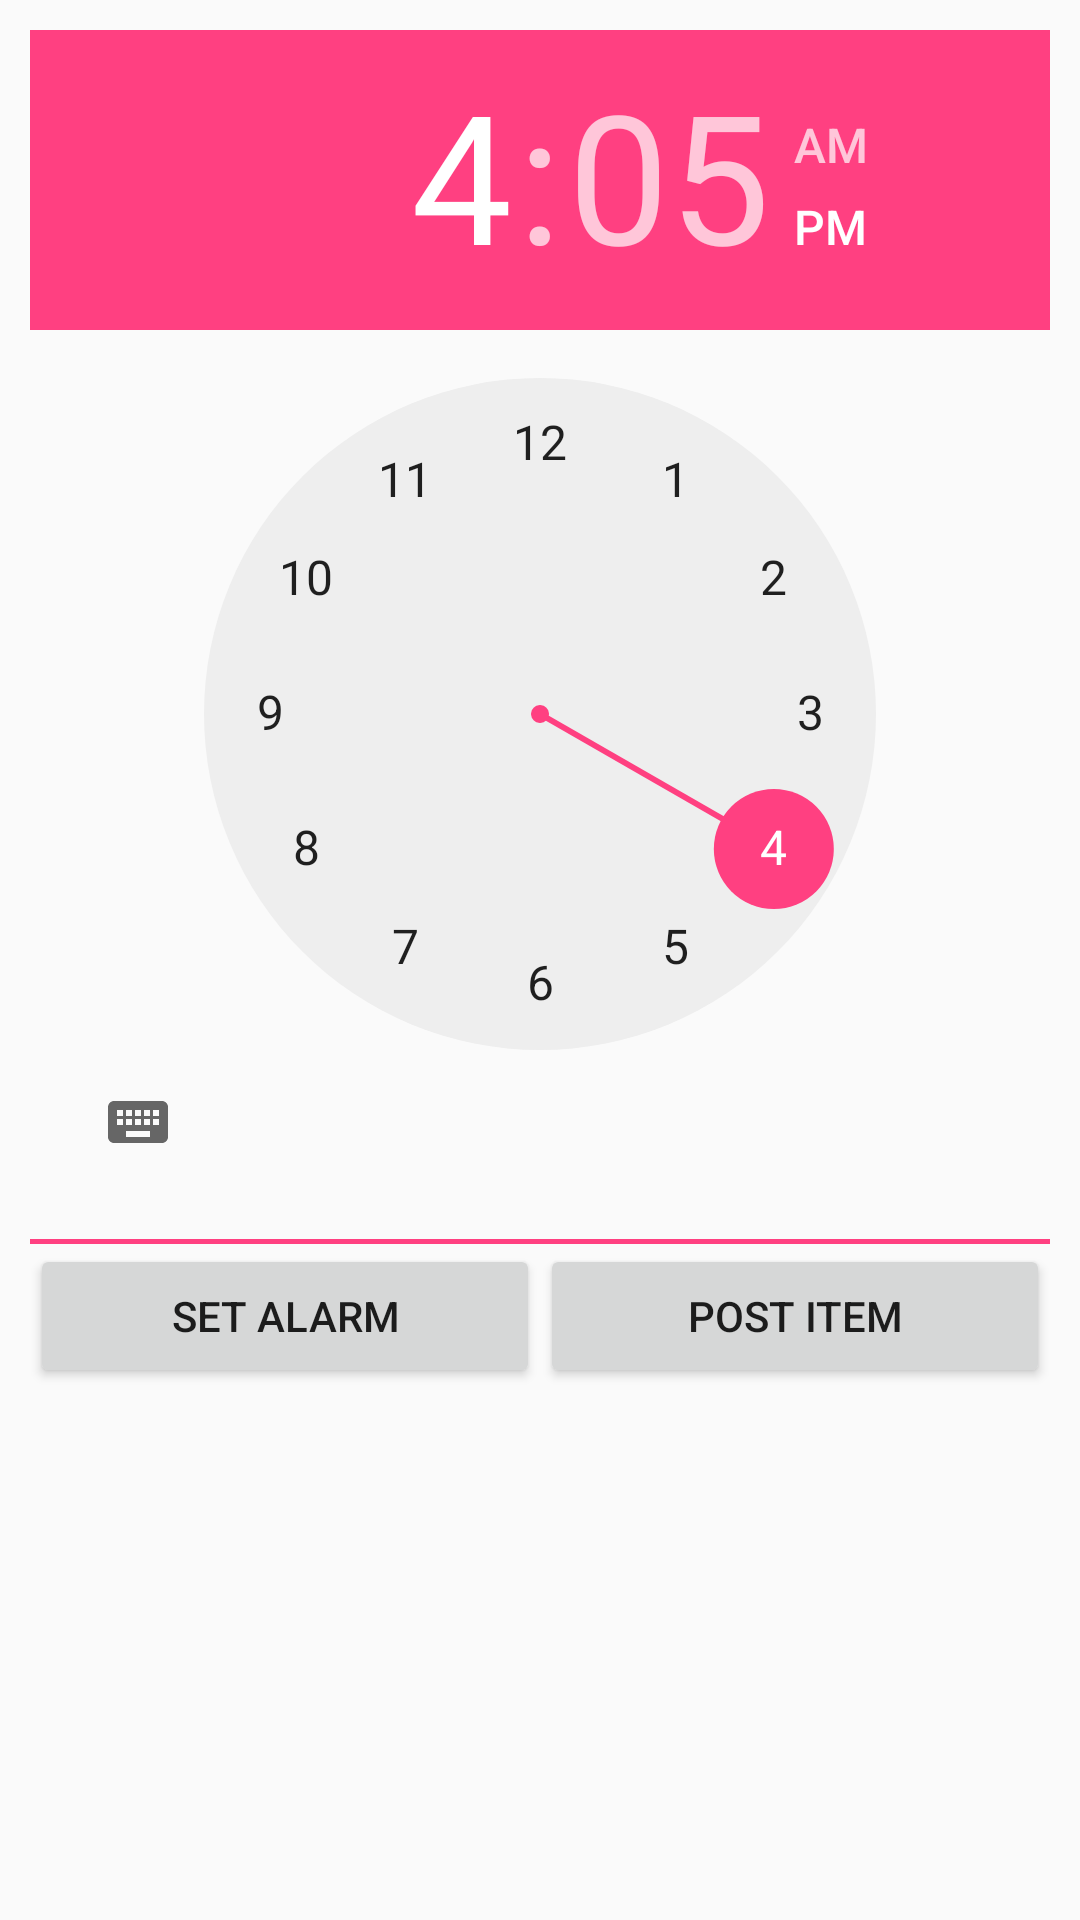

Reconstruct the res/layout file that produces this screen, plus the resources it refers to.
<!-- AndroidManifest.xml: application theme AppTheme -->
<!-- res/layout/fragment_summary.xml -->
<?xml version="1.0" encoding="utf-8"?>
<LinearLayout
    xmlns:android="http://schemas.android.com/apk/res/android"
    xmlns:tools="http://schemas.android.com/tools"
    android:layout_width="match_parent"
    android:layout_height="match_parent"
    android:padding="10dp"
    android:orientation="vertical"
    tools:context="com.android.foodmanagementsystem.mDetailHotel.SummaryFragment">

    

    <LinearLayout
        android:id="@+id/linearLayout"
        android:layout_width="match_parent"
        android:layout_height="wrap_content"
        android:orientation="vertical"
        android:weightSum="1">

        <TimePicker
            android:id="@+id/timePicker"
            android:layout_width="wrap_content"
            android:layout_height="wrap_content"
            android:layout_weight="3.83" />


        <View
            android:layout_width="match_parent"
            android:layout_height="1.5sp"
            android:layout_marginTop="15dp"
            android:background="@color/colorAccent"/>

    </LinearLayout>

    <LinearLayout
        android:id="@+id/linearLayoutButton"
        android:layout_width="match_parent"
        android:layout_height="wrap_content"
        android:layout_below="@id/linearLayout"
        android:orientation="horizontal">

        <Button
            android:id="@+id/buttonAlarm"
            android:layout_width="match_parent"
            android:layout_height="wrap_content"
            android:layout_weight="1"
            android:text="Set Alarm"
            android:layout_above="@+id/postItem"
            android:layout_centerHorizontal="true" />

        <Button
            android:id="@+id/postItem"
            android:layout_width="match_parent"
            android:layout_height="wrap_content"
            android:layout_weight="1"
            android:text="Post Item"
            android:layout_alignParentBottom="true"
            android:layout_alignParentEnd="true" />

    </LinearLayout>

</LinearLayout>
<!-- resources referenced by this layout -->
<resources>
  <color name="colorAccent">#FF4081</color>
  <style name="AppTheme" parent="Theme.AppCompat.Light.DarkActionBar">
          
          <item name="colorPrimary">@color/colorPrimary</item>
          <item name="colorPrimaryDark">@color/colorPrimaryDark</item>
          <item name="colorAccent">@color/colorAccent</item>
          <item name="windowActionBar">false</item>
          <item name="windowNoTitle">true</item>
      </style>
  <color name="colorPrimary">#3F51B5</color>
  <color name="colorPrimaryDark">#303F9F</color>
</resources>
